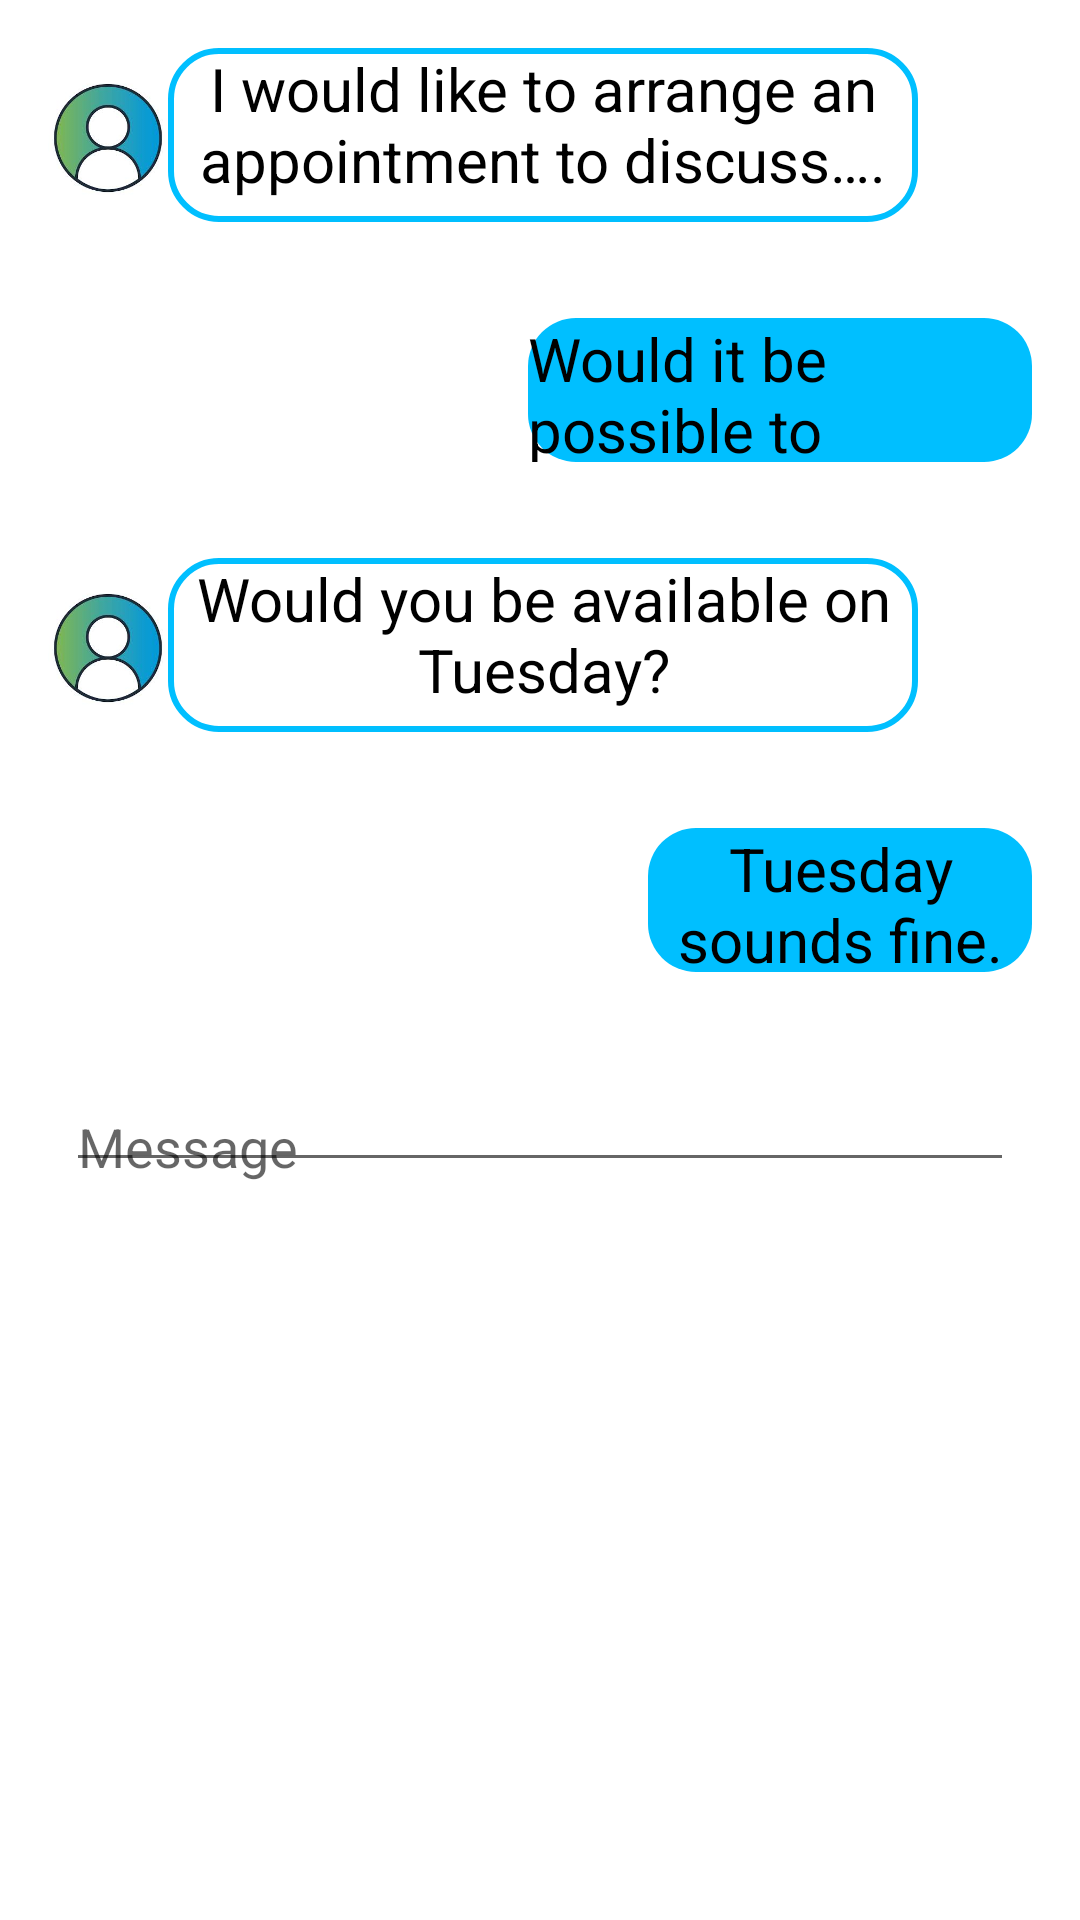

Produce the Android XML layout that renders to this screen, including the resource entries it uses.
<!-- AndroidManifest.xml: application theme AppTheme -->
<!-- res/layout/bottom_sheet_layout_chat.xml -->
<?xml version="1.0" encoding="utf-8"?>
<LinearLayout xmlns:android="http://schemas.android.com/apk/res/android"
    xmlns:app="http://schemas.android.com/apk/res-auto"
    android:orientation="vertical"
    android:background="@color/whiteColor"
    android:layout_width="match_parent"
    android:layout_height="425dp"
    app:layout_behavior="com.google.android.material.BottomSheet">

    <LinearLayout
        android:layout_width="match_parent"
        android:layout_height="90dp"
        android:layout_gravity="center_vertical"
        android:background="?attr/selectableItemBackground"
        android:orientation="horizontal"
        android:padding="16dp">

        <ImageView
            android:id="@+id/chat_bubble1"
            android:layout_width="40dp"
            android:layout_height="wrap_content"
            app:srcCompat="@drawable/usericon" />
        <TextView
            android:layout_width="250dp"
            android:layout_height="match_parent"
            android:background="@drawable/bottom_sheet_chat_bubble"
            android:text="I would like to arrange an appointment to discuss…."
            android:textAlignment="center"
            android:textColor="@color/blackColor"
            android:textSize="20sp" />

    </LinearLayout>

    <LinearLayout
        android:layout_width="match_parent"
        android:layout_height="80dp"
        android:layout_gravity="center_vertical"
        android:background="?attr/selectableItemBackground"
        android:orientation="horizontal"
        android:padding="16dp">

        <TextView
            android:layout_width="match_parent"
            android:layout_height="match_parent"
            android:background="@drawable/bottom_sheet_chat_bubble_green"
            android:text="Would it be possible to arrange another time later "
            android:layout_marginStart="160dp"
            android:textColor="@color/blackColor"
            android:textSize="20sp" />

    </LinearLayout>

    <LinearLayout
        android:layout_width="match_parent"
        android:layout_height="90dp"
        android:layout_gravity="center_vertical"
        android:background="?attr/selectableItemBackground"
        android:orientation="horizontal"
        android:padding="16dp">

        <ImageView
            android:id="@+id/chat_bubble3"
            android:layout_width="40dp"
            android:layout_height="wrap_content"
            app:srcCompat="@drawable/usericon" />
        <TextView
            android:layout_width="250dp"
            android:layout_height="match_parent"
            android:background="@drawable/bottom_sheet_chat_bubble"
            android:text="Would you be available on Tuesday?"
            android:textAlignment="center"
            android:textColor="@color/blackColor"
            android:textSize="20sp" />

    </LinearLayout>
    <LinearLayout
        android:layout_width="match_parent"
        android:layout_height="80dp"
        android:layout_gravity="center_vertical"
        android:background="?attr/selectableItemBackground"
        android:orientation="horizontal"
        android:padding="16dp">

        <TextView
            android:layout_width="wrap_content"
            android:layout_height="match_parent"
            android:background="@drawable/bottom_sheet_chat_bubble_green"
            android:text="Tuesday sounds fine."
            android:textAlignment="center"
            android:layout_marginStart="200dp"
            android:textColor="@color/blackColor"
            android:textSize="20sp" />

    </LinearLayout>

    <LinearLayout
        android:layout_width="match_parent"
        android:layout_height="70dp"
        android:layout_gravity="center_vertical"
        android:background="?attr/selectableItemBackground"
        android:orientation="horizontal"
        android:padding="16dp">

        <com.google.android.material.textfield.TextInputLayout
            android:layout_width="match_parent"
            android:layout_height="match_parent"
            android:layout_marginTop="2dp"
            android:paddingStart="6dp"
            android:paddingEnd="6dp">

            <com.google.android.material.textfield.TextInputEditText
                android:layout_width="match_parent"
                android:layout_height="wrap_content"
                android:drawablePadding="6dp"
                android:hint="Message"
                android:inputType="text" />
        </com.google.android.material.textfield.TextInputLayout>

    </LinearLayout>

</LinearLayout>
<!-- resources referenced by this layout -->
<resources>
  <color name="blackColor">#000</color>
  <color name="whiteColor">#fff</color>
  <!-- drawable bottom_sheet_chat_bubble (drawable) -->
  <?xml version="1.0" encoding="utf-8"?>
  <shape xmlns:android="http://schemas.android.com/apk/res/android" android:shape="rectangle">
  
      <stroke android:color="@color/respiration" android:width="2dp"/>
      <corners android:radius="16dp"/>
  
  </shape>
  <!-- drawable bottom_sheet_chat_bubble_green (drawable) -->
  <?xml version="1.0" encoding="utf-8"?>
  <shape xmlns:android="http://schemas.android.com/apk/res/android">
      <gradient android:endColor="#00bfff" android:startColor="#00bfff" android:angle="45"/>
      <corners android:radius="16dp" />
  </shape>
  <!-- drawable usericon: jpeg bitmap (drawable, 6282 bytes) -->
  <style name="AppTheme" parent="Theme.AppCompat.Light.NoActionBar">
          
          <item name="colorPrimary">@color/colorPrimary</item>
          <item name="colorPrimaryDark">@color/colorPrimaryDark</item>
          <item name="colorAccent">@color/colorAccent</item>
      </style>
  <color name="respiration">#00bfff</color>
  <color name="colorPrimary">#005bea</color>
  <color name="colorPrimaryDark">#005bea</color>
  <color name="colorAccent">#D81B60</color>
</resources>
